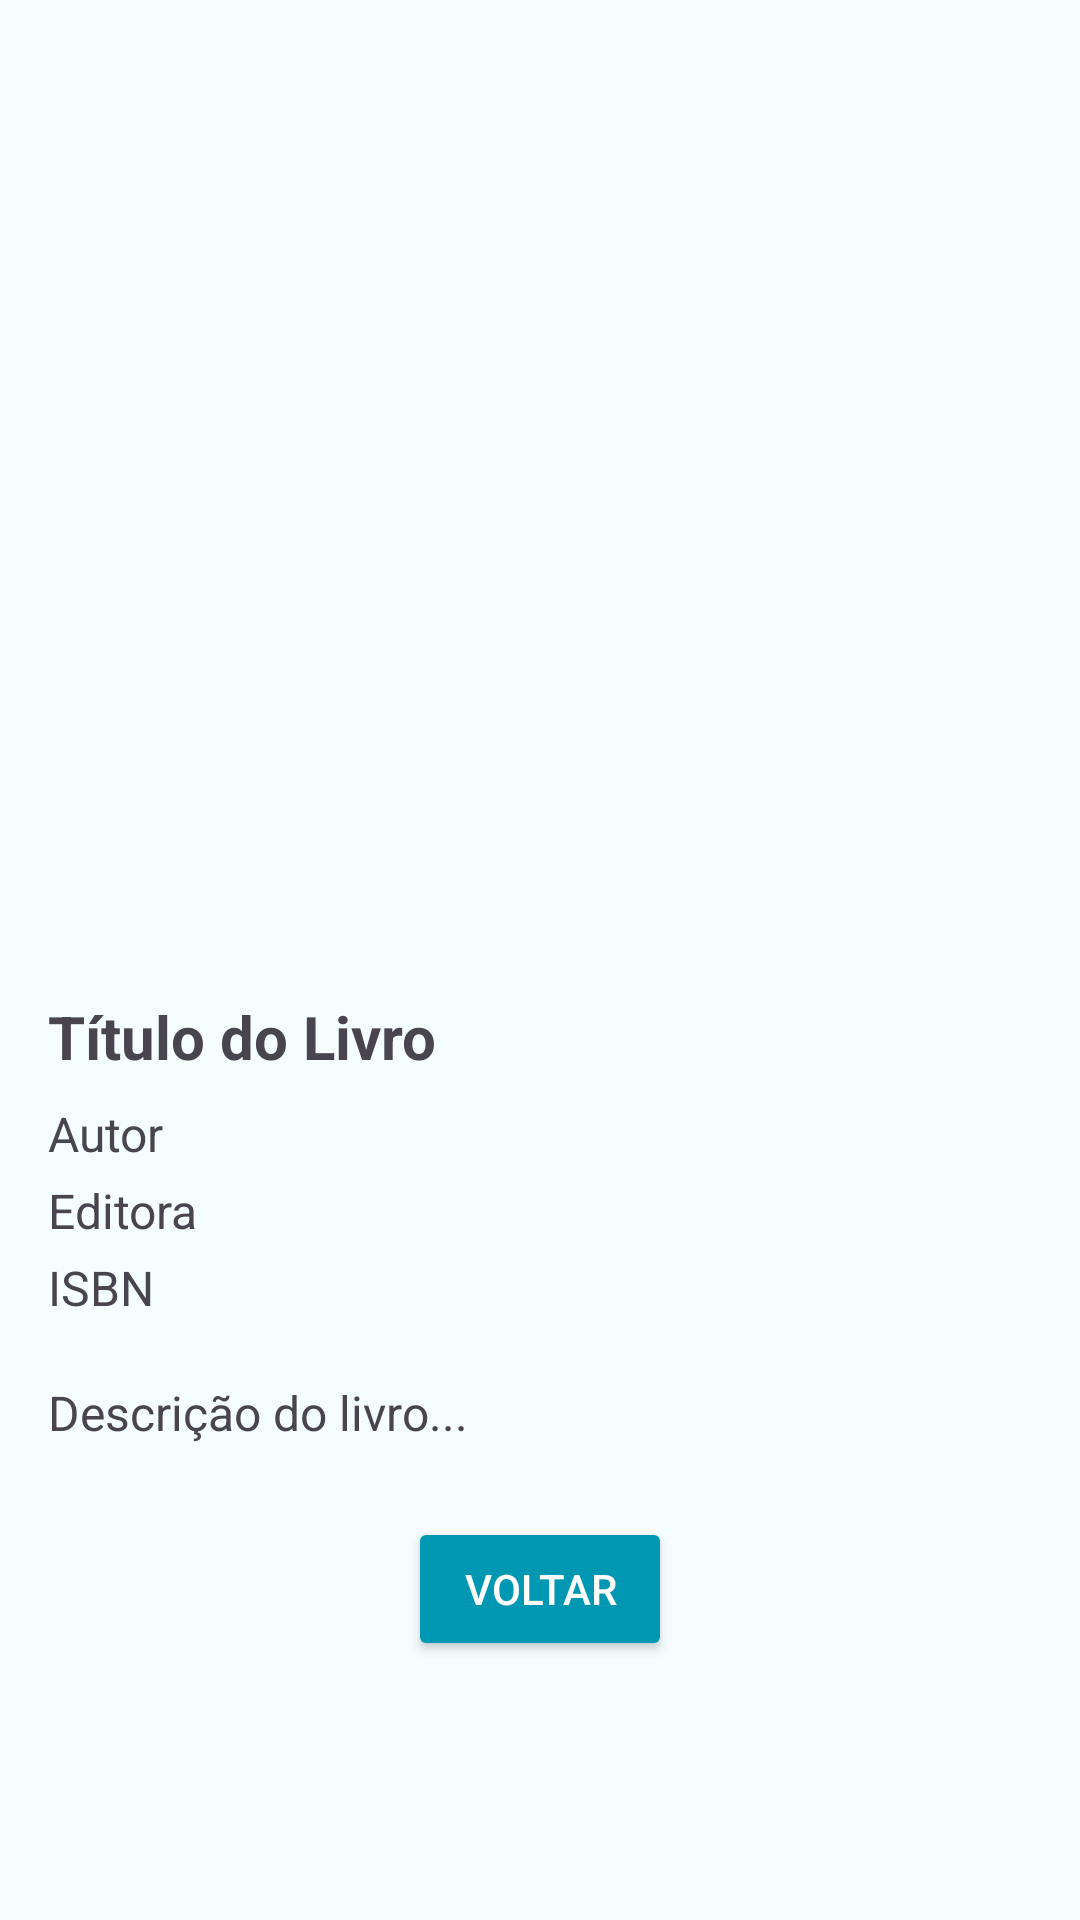

Here is an Android app screen rendered from its layout file. Give the layout XML and the strings, colors and styles it references.
<!-- AndroidManifest.xml: application theme Theme.LivrariaIMD -->
<!-- res/layout/activity_detalhe_livro.xml -->
<ScrollView
    xmlns:android="http://schemas.android.com/apk/res/android"
    android:layout_width="match_parent"
    android:layout_height="match_parent"
    android:background="#f5fdff"
    android:padding="16dp">

    <LinearLayout
        android:layout_width="match_parent"
        android:layout_height="wrap_content"
        android:orientation="vertical">

        
        <ImageView
            android:id="@+id/iv_capa_livro"
            android:layout_width="200dp"
            android:layout_height="300dp"
            android:layout_gravity="center"
            android:scaleType="centerCrop"
            android:layout_marginBottom="16dp" />

        
        <TextView
            android:id="@+id/tv_titulo_livro"
            android:layout_width="wrap_content"
            android:layout_height="wrap_content"
            android:text="Título do Livro"
            android:textSize="20sp"
            android:textStyle="bold"
            android:layout_marginBottom="8dp" />

        
        <TextView
            android:id="@+id/tv_ano_livro"
            android:layout_width="wrap_content"
            android:layout_height="wrap_content"
            android:text="Autor"
            android:textSize="16sp"
            android:layout_marginBottom="4dp" />

        
        <TextView
            android:id="@+id/tv_editora_livro"
            android:layout_width="wrap_content"
            android:layout_height="wrap_content"
            android:text="Editora"
            android:textSize="16sp"
            android:layout_marginBottom="4dp" />

        
        <TextView
            android:id="@+id/tv_isbn"
            android:layout_width="wrap_content"
            android:layout_height="wrap_content"
            android:text="ISBN"
            android:textSize="16sp"
            android:layout_marginBottom="4dp" />

        
        <TextView
            android:id="@+id/tv_descricao_livro"
            android:layout_width="match_parent"
            android:layout_height="wrap_content"
            android:text="Descrição do livro..."
            android:textSize="16sp"
            android:layout_marginTop="16dp" />

        
        <Button
            android:id="@+id/btn_voltar"
            android:layout_width="wrap_content"
            android:layout_height="wrap_content"
            android:text="Voltar"
            android:backgroundTint="#0097b2"
            android:textColor="#FFFFFF"
            android:layout_gravity="center"
            android:layout_marginTop="24dp" />
    </LinearLayout>
</ScrollView>
<!-- resources referenced by this layout -->
<resources>
  <style name="Theme.LivrariaIMD" parent="Base.Theme.LivrariaIMD" />
  <style name="Base.Theme.LivrariaIMD" parent="Theme.Material3.DayNight.NoActionBar">
          
          
      </style>
</resources>
